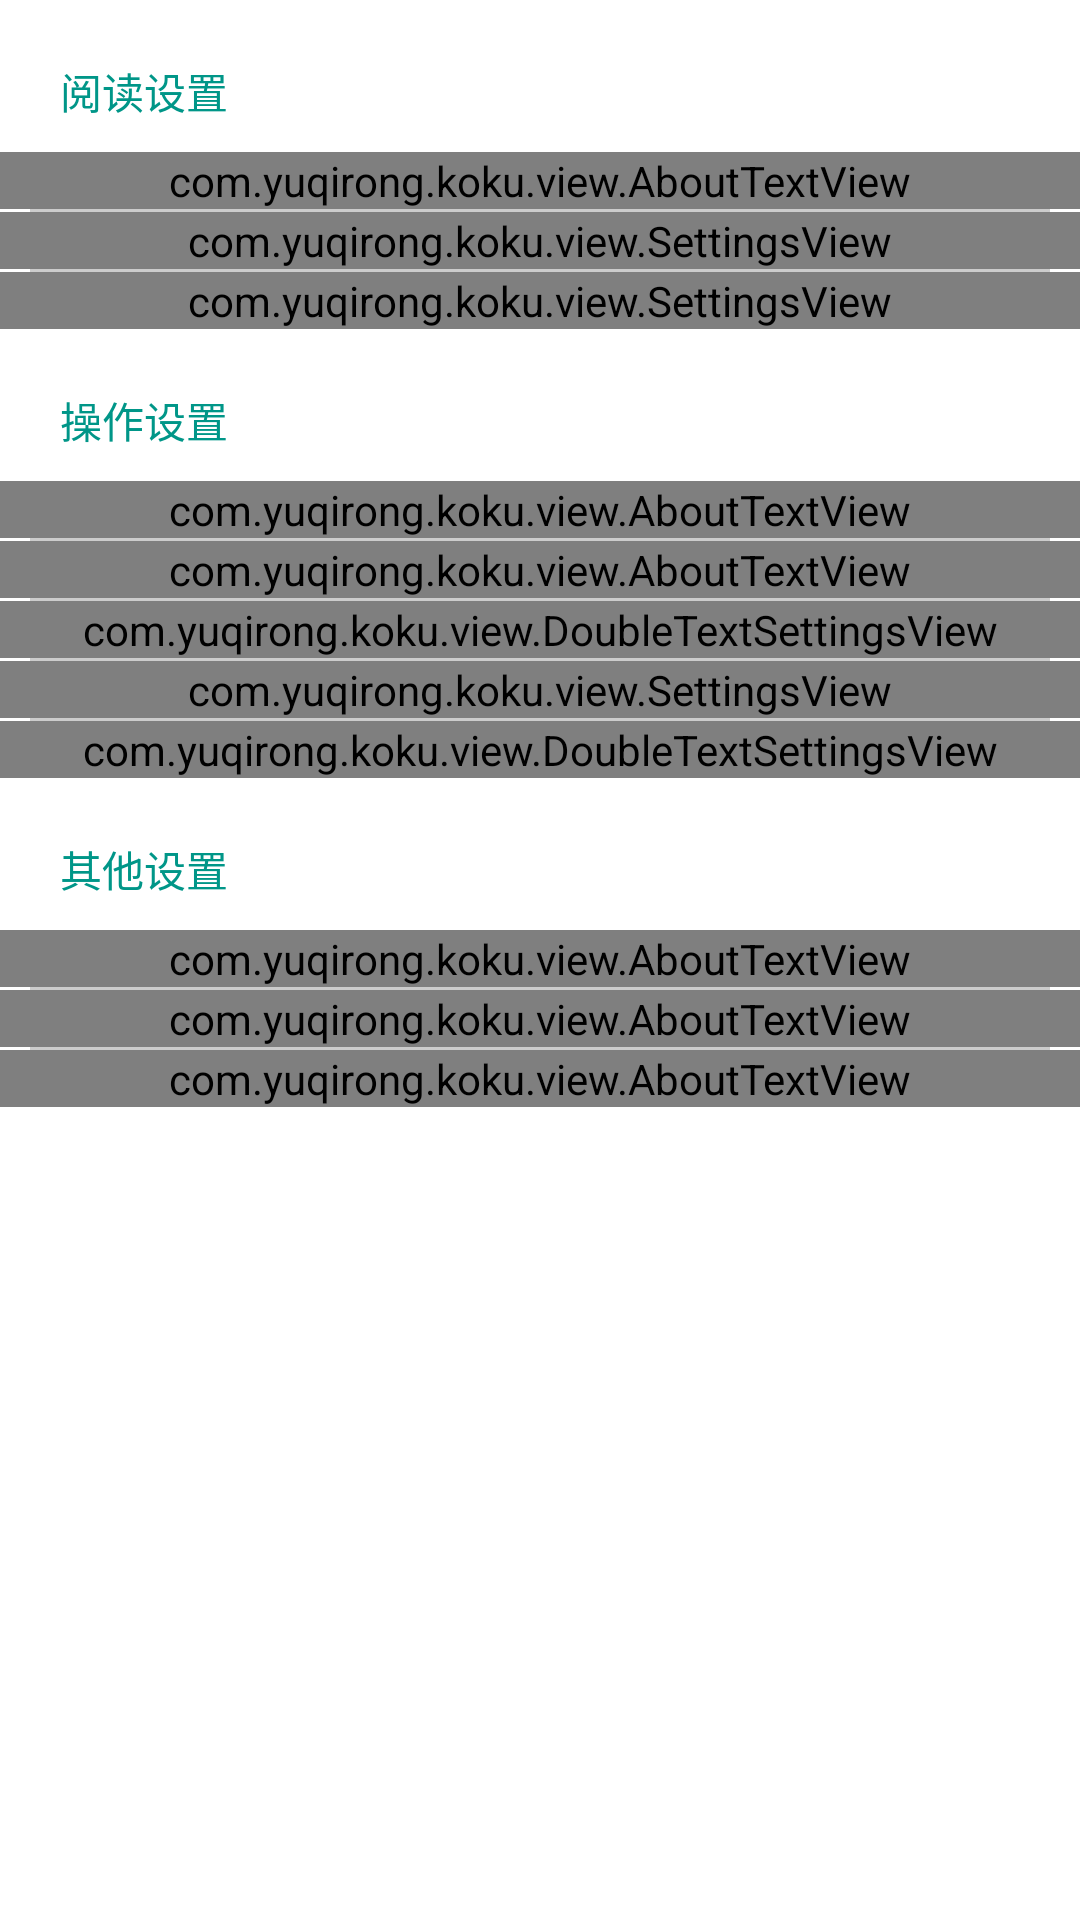

This screen was rendered from an Android layout file. Write that file and the resources it references.
<!-- AndroidManifest.xml: activity theme AppTheme.Transparent -->
<!-- res/layout/fragment_settings.xml -->
<?xml version="1.0" encoding="utf-8"?>
<ScrollView xmlns:android="http://schemas.android.com/apk/res/android"
    xmlns:app="http://schemas.android.com/apk/res-auto"
    android:layout_width="match_parent"
    android:layout_height="match_parent"
    android:clipToPadding="false">

    <LinearLayout
        android:layout_width="match_parent"
        android:layout_height="wrap_content"
        android:orientation="vertical">

        <TextView
            android:layout_width="wrap_content"
            android:layout_height="wrap_content"
            android:layout_marginBottom="10dp"
            android:layout_marginLeft="20dp"
            android:layout_marginTop="20dp"
            android:text="阅读设置"
            android:textAppearance="?android:attr/textAppearanceSmall"
            android:textColor="@color/Teal_colorPrimary" />

        <com.yuqirong.koku.view.AboutTextView
            android:id="@+id/atv_font_size"
            android:layout_width="match_parent"
            android:layout_height="wrap_content"
            android:background="@drawable/selector_about_item"
            app:subject="@string/font_size" />

        <View
            android:layout_width="match_parent"
            android:layout_height="1dp"
            android:layout_marginLeft="10dp"
            android:layout_marginRight="10dp"
            android:background="#cccccc" />

        <com.yuqirong.koku.view.SettingsView
            android:id="@+id/sv_remark"
            android:layout_width="match_parent"
            android:layout_height="wrap_content"
            android:background="@drawable/selector_about_item"
            app:setting_subject="显示备注名" />

        <View
            android:layout_width="match_parent"
            android:layout_height="1dp"
            android:layout_marginLeft="10dp"
            android:layout_marginRight="10dp"
            android:background="#cccccc" />

        <com.yuqirong.koku.view.SettingsView
            android:id="@+id/sv_hd_pic"
            android:layout_width="match_parent"
            android:layout_height="wrap_content"
            android:background="@drawable/selector_about_item"
            app:setting_subject="加载高清大图" />


        <TextView
            android:layout_width="wrap_content"
            android:layout_height="wrap_content"
            android:layout_marginBottom="10dp"
            android:layout_marginLeft="20dp"
            android:layout_marginTop="20dp"
            android:text="操作设置"
            android:textAppearance="?android:attr/textAppearanceSmall"
            android:textColor="@color/Teal_colorPrimary" />

        <com.yuqirong.koku.view.AboutTextView
            android:id="@+id/atv_fab_function"
            android:layout_width="match_parent"
            android:layout_height="wrap_content"
            android:background="@drawable/selector_about_item"
            app:subject="@string/fab_function" />

        <View
            android:layout_width="match_parent"
            android:layout_height="1dp"
            android:layout_marginLeft="10dp"
            android:layout_marginRight="10dp"
            android:background="#cccccc" />

        <com.yuqirong.koku.view.AboutTextView
            android:id="@+id/atv_fab_position"
            android:layout_width="match_parent"
            android:layout_height="wrap_content"
            android:background="@drawable/selector_about_item"
            app:subject="@string/fab_position" />

        <View
            android:layout_width="match_parent"
            android:layout_height="1dp"
            android:layout_marginLeft="10dp"
            android:layout_marginRight="10dp"
            android:background="#cccccc" />

        <com.yuqirong.koku.view.DoubleTextSettingsView
            android:id="@+id/dsv_refresh"
            android:layout_width="match_parent"
            android:layout_height="wrap_content"
            android:background="@drawable/selector_about_item"
            app:double_text_setting_content="缓存数据有效期失效后"
            app:double_text_setting_subject="列表自动刷新" />

        <View
            android:layout_width="match_parent"
            android:layout_height="1dp"
            android:layout_marginLeft="10dp"
            android:layout_marginRight="10dp"
            android:background="#cccccc" />

        <com.yuqirong.koku.view.SettingsView
            android:id="@+id/sv_browser"
            android:layout_width="match_parent"
            android:layout_height="wrap_content"
            android:background="@drawable/selector_about_item"
            app:setting_subject="使用内置浏览器" />

        <View
            android:layout_width="match_parent"
            android:layout_height="1dp"
            android:layout_marginLeft="10dp"
            android:layout_marginRight="10dp"
            android:background="#cccccc" />

        <com.yuqirong.koku.view.DoubleTextSettingsView
            android:id="@+id/dsv_vibrator"
            android:layout_width="match_parent"
            android:layout_height="wrap_content"
            android:background="@drawable/selector_about_item"
            app:double_text_setting_content="内容发送成功后振动反馈"
            app:double_text_setting_subject="振动反馈" />

        <TextView
            android:layout_width="wrap_content"
            android:layout_height="wrap_content"
            android:layout_marginBottom="10dp"
            android:layout_marginLeft="20dp"
            android:layout_marginTop="20dp"
            android:text="其他设置"
            android:textAppearance="?android:attr/textAppearanceSmall"
            android:textColor="@color/Teal_colorPrimary" />

        <com.yuqirong.koku.view.AboutTextView
            android:id="@+id/atv_clear_cache"
            android:layout_width="match_parent"
            android:layout_height="wrap_content"
            android:background="@drawable/selector_about_item"
            app:content="@string/clear_cache"
            app:subject="清理图片缓存" />

        <View
            android:layout_width="match_parent"
            android:layout_height="1dp"
            android:layout_marginLeft="10dp"
            android:layout_marginRight="10dp"
            android:background="#cccccc" />

        <com.yuqirong.koku.view.AboutTextView
            android:id="@+id/atv_feedback"
            android:layout_width="match_parent"
            android:layout_height="wrap_content"
            android:background="@drawable/selector_about_item"
            app:content="我要狂吐槽！"
            app:subject="意见反馈" />

        <View
            android:layout_width="match_parent"
            android:layout_height="1dp"
            android:layout_marginLeft="10dp"
            android:layout_marginRight="10dp"
            android:background="#cccccc" />

        <com.yuqirong.koku.view.AboutTextView
            android:id="@+id/atv_logout"
            android:layout_width="match_parent"
            android:layout_height="wrap_content"
            android:background="@drawable/selector_about_item"
            app:content="取消授权"
            app:subject="注销" />

    </LinearLayout>
</ScrollView>
<!-- resources referenced by this layout -->
<resources>
  <color name="Teal_colorPrimary">#009688</color>
  <!-- drawable selector_about_item (drawable) -->
  <?xml version="1.0" encoding="utf-8"?>
  <selector xmlns:android="http://schemas.android.com/apk/res/android">
      <item android:drawable="@color/darker_gray" android:state_pressed="true" />
      <item android:drawable="@android:color/transparent"/>
  </selector>
  <string name="clear_cache">缓存大小%1$sMB</string>
  <string name="fab_function">Fab按钮功能</string>
  <string name="fab_position">Fab按钮位置</string>
  <string name="font_size">字体大小</string>
  <style name="AppTheme.Transparent">
          <item name="android:windowIsTranslucent">true</item>
          <item name="android:windowBackground">@android:color/transparent</item>
          <item name="android:screenOrientation">portrait</item>
      </style>
  <color name="darker_gray">#cccccc</color>
</resources>
